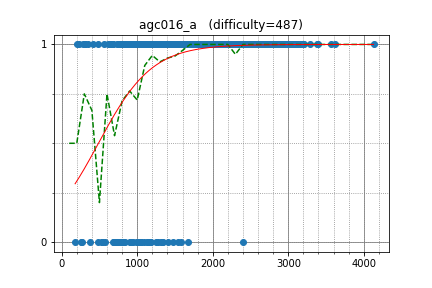

The data file committed next to this chart (first rows):
tourist, 4129.399326, 1
Petr, 3623, 1
KujouKaren, 3010, 1
kunyavskiy, 3125, 1
yosupo, 3285, 1
Laakeri, 2689, 1
Golovanov399, 3009, 1
Swistakk, 3073, 1
molamola, 2983, 1
endagorion, 3559, 1
tozangezan, 3053, 1
Wuvin, 2188, 1
Deemo, 2958, 1
ikatanic, 2786, 1
USA, 2721, 1
liympanda, 2856, 1
Zero_sharp, 3066, 1
krijgertje, 2927, 1
desert97, 2964, 1
ainta, 3186, 1
dotorya, 3200, 1
rqgao2014, 2538, 1
MrDindows, 2719, 1
matthew99, 3022, 1
hogloid, 3066, 1
Rafbill, 2507, 1
Ivlleiooq, 2742, 1
geniucos, 2906, 1
olphe, 1897, 1
spencer, 2179, 1
BigBag, 2096, 1
Kaban5, 2783, 1
voover, 3055, 1
baz93, 3051, 1
Timur_Sitdikov, 2628, 1
khadaev, 3058, 1
zscoder, 2684, 1
miaom, 2751, 1
IH19980412, 2757, 1
lewin, 2912, 1
riadwaw, 3093, 1
catupper, 2615, 1
kajebiii, 2778, 1
yokozuna57, 3010, 1
ccz181078, 2874, 1
Gullesnuffs, 3396, 1
nuip, 2809, 1
anta, 2719, 1
krismaz, 2715, 1
majk, 2738, 1
bogdan10bos, 2631, 1
Majakas, 2428, 1
Kostroma, 2934, 1
wo01, 2746, 1
mcfx, 2813, 1
fruwajacybyk, 2583, 1
liu_runda, 2386, 1
sigma425, 3099, 1
mmaxio, 2978, 1
vlecomte, 2847, 1
Hec, 2406, 1
... 533 more rows
